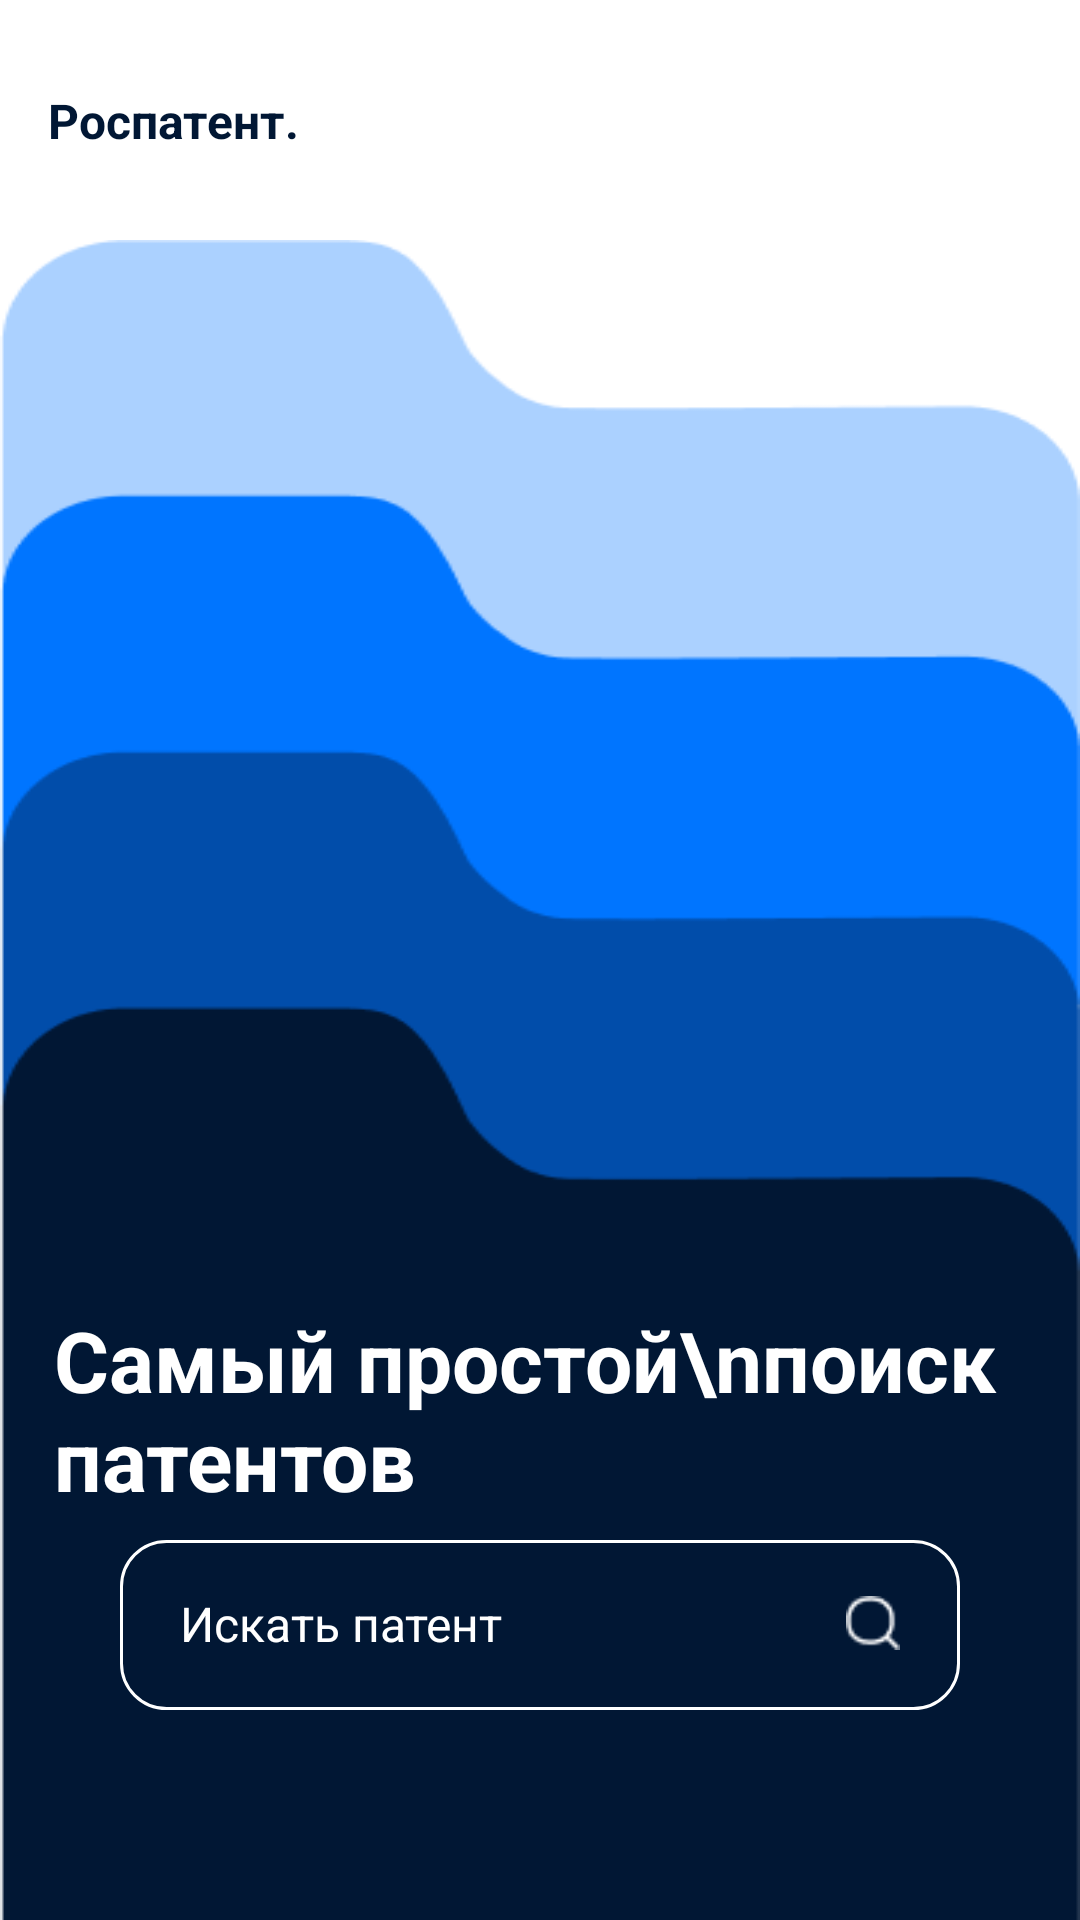

Layout XML and referenced resources for this Android screen:
<!-- AndroidManifest.xml: application theme Theme.RequestRosPat -->
<!-- res/layout/activity_start.xml -->
<?xml version="1.0" encoding="utf-8"?>
<androidx.constraintlayout.widget.ConstraintLayout xmlns:android="http://schemas.android.com/apk/res/android"
    xmlns:app="http://schemas.android.com/apk/res-auto"
    xmlns:tools="http://schemas.android.com/tools"
    android:layout_width="match_parent"
    android:layout_height="match_parent"
    tools:context=".StartActivity">

    <TextView
        android:id="@+id/textView"
        android:layout_width="wrap_content"
        android:layout_height="wrap_content"
        android:layout_marginStart="16dp"
        android:text="Роспатент."
        android:textColor="#011734"
        android:textSize="16sp"
        android:textStyle="bold"
        app:layout_constraintBottom_toTopOf="@+id/imageView"
        app:layout_constraintStart_toStartOf="parent"
        app:layout_constraintTop_toTopOf="parent" />

    <FrameLayout
        android:id="@+id/imageView"
        android:layout_width="match_parent"
        android:layout_height="match_parent"
        android:layout_marginTop="80dp"
        app:layout_constraintEnd_toEndOf="parent"
        app:layout_constraintStart_toStartOf="parent"
        app:layout_constraintTop_toTopOf="parent">

        <ImageView
            android:layout_width="match_parent"
            android:layout_height="match_parent"
            android:scaleType="fitXY"
            app:srcCompat="@drawable/start_back" />

        <TextView
            android:layout_width="wrap_content"
            android:layout_height="wrap_content"
            android:layout_gravity="center|left"
            android:layout_marginStart="18dp"
            android:layout_marginTop="110dp"
            android:text="Самый простой\nпоиск патентов"
            android:textColor="@color/white"
            android:textSize="28sp"
            android:textStyle="bold"
            tools:ignore="RtlHardcoded" />

        <EditText
            android:id="@+id/search_input"
            android:layout_width="match_parent"
            android:layout_height="wrap_content"
            android:layout_gravity="bottom|center"
            android:layout_marginLeft="40dp"
            android:layout_marginRight="40dp"
            android:layout_marginBottom="70dp"
            android:paddingEnd="50dp"
            android:background="@drawable/search_border"
            android:hint="@string/hint_text"
            android:textCursorDrawable="@color/white"
            android:paddingStart="20dp"
            android:paddingTop="17dp"
            android:maxLines="4"
            android:paddingBottom="18dp"
            android:textColor="@color/white"
            android:textColorHint="@color/white"
            android:textSize="16sp"
            android:imeOptions="actionSearch"
            android:inputType="text"
            tools:ignore="RtlSymmetry" />
        
        <ImageView
            android:id="@+id/search_button"
            android:layout_width="18dp"
            android:layout_height="18dp"
            android:src="@drawable/search_icon"
            android:layout_gravity="bottom|right"
            android:layout_marginBottom="90dp"
            android:layout_marginRight="60dp"
            tools:ignore="RtlHardcoded" />
    </FrameLayout>

</androidx.constraintlayout.widget.ConstraintLayout>
<!-- resources referenced by this layout -->
<resources>
  <color name="white">#FFFFFFFF</color>
  <!-- drawable search_border (drawable) -->
  <?xml version="1.0" encoding="utf-8"?>
  <shape android:shape="rectangle"
      xmlns:android="http://schemas.android.com/apk/res/android">
  
      <corners android:radius="15dp"/>
      <stroke android:color="@color/white" android:width="1dp"/>
  </shape>
  <!-- drawable search_icon: png bitmap (drawable-v24, 368 bytes) -->
  <!-- drawable start_back: png bitmap (drawable-v24, 7251 bytes) -->
  <string name="hint_text">Искать патент</string>
  <style name="Theme.RequestRosPat" parent="Theme.MaterialComponents.DayNight.NoActionBar">
          
          <item name="colorPrimary">@color/purple_500</item>
          <item name="colorPrimaryVariant">@color/purple_700</item>
          <item name="colorOnPrimary">@color/white</item>
          
          <item name="colorSecondary">@color/teal_200</item>
          <item name="colorSecondaryVariant">@color/teal_700</item>
          <item name="colorOnSecondary">@color/black</item>
          
          <item name="android:statusBarColor" tools:targetApi="l">?attr/colorPrimaryVariant</item>
          
      </style>
  <color name="purple_500">#FF6200EE</color>
  <color name="purple_700">#FF3700B3</color>
  <color name="teal_200">#FF03DAC5</color>
  <color name="teal_700">#FF018786</color>
  <color name="black">#FF000000</color>
</resources>
